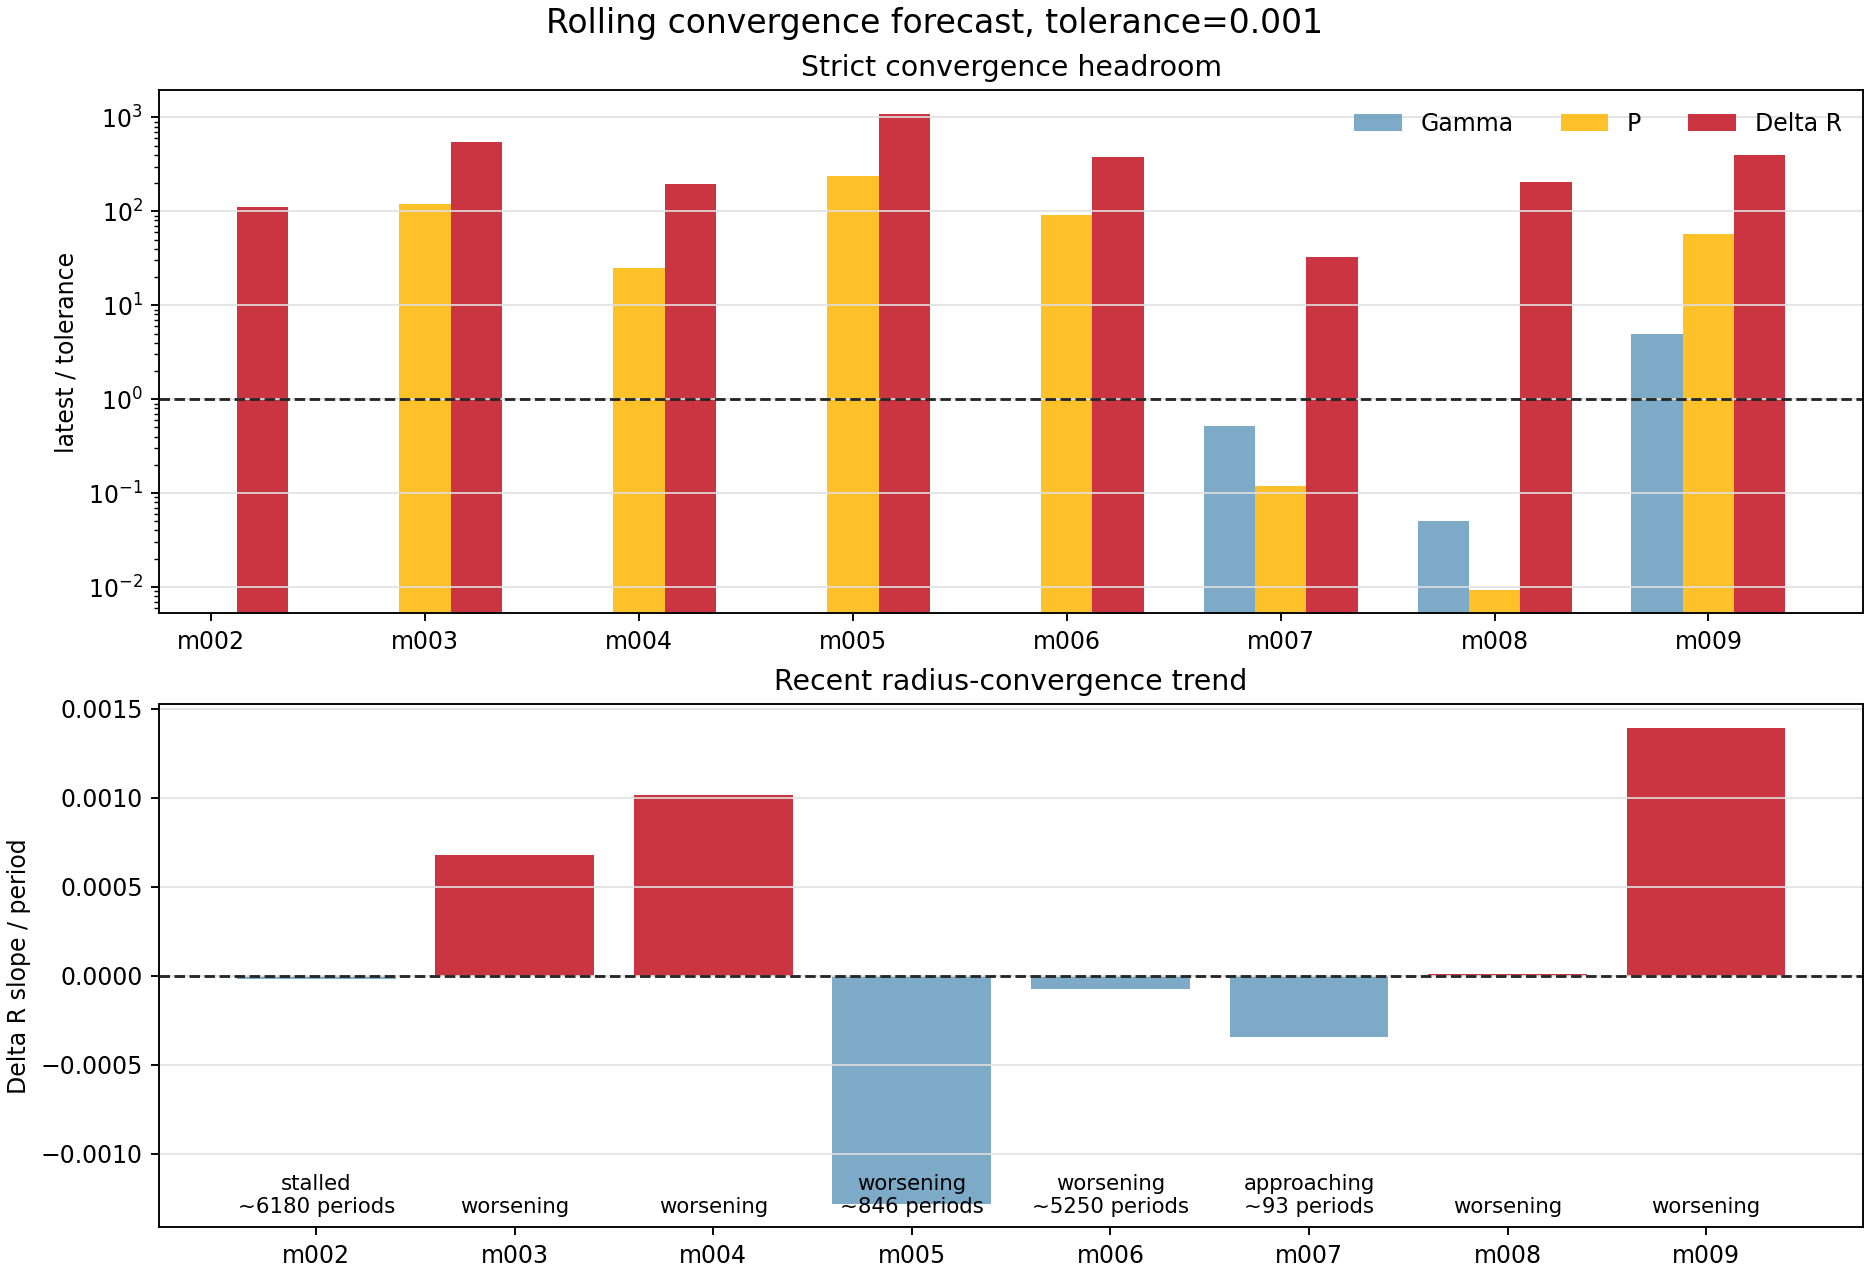

The file beside this chart, header and first rows:
model_id, run_name, source_kind, window_cycles, window_start_period, window_end_period, live_period, latest_history_model, active_stage, surface_velocity_status, converged_exact, forecast_status, blocking_metrics, recent_points, slope_window, gamma_value, gamma_ratio_to_tolerance, gamma_slope_per_period, gamma_trend, gamma_periods_to_tolerance_linear, period_value, period_ratio_to_tolerance, period_slope_per_period, period_trend
model_002, model_002_M0p5753_Z0p00707_T6044, period_log_fallback, 100.0, 1901, 2000, 2000, 2505577, , ok, False, stalled, gamma,delta_r, 8, 8, , , , missing, , 0.0, 0.0, 0.0, met
model_003, model_003_M0p7317_Z0p001405_T6745, period_log_fallback, 100.0, 1901, 2000, 2000, 2546168, , supersonic, False, worsening, gamma,period,delta_r, 8, 8, , , , missing, , 0.1202, 120.2, 9.01269212484402e-05, worsening
model_004, model_004_M0p7595_Z0p0001834_T6876, period_log_fallback, 100.0, 1901, 2000, 2000, 2505685, , watch, False, worsening, gamma,period,delta_r, 8, 8, , , , missing, , 0.02524, 25.24, -8.086961369644874e-06, flat
model_005, model_005_M0p6238_Z0p00007156_T6925, period_log_fallback, 100.0, 1901, 2000, 2000, 2548383, , supersonic, False, worsening, gamma,period,delta_r, 8, 8, , , , missing, , 0.2381, 238.1, 0.0001261, worsening
model_006, model_006_M0p7194_Z0p001620_T6711, period_log_fallback, 100.0, 1901, 2000, 2000, 2546092, , supersonic, False, worsening, gamma,period,delta_r, 8, 8, , , , missing, , 0.09132, 91.32, 0.0001748, worsening
model_007, model_007_M0p6887_Z0p004060_T6669, history_exact_rsp_columns, 100.0, 1576, 1675, 1675, 2332350, continue_saturation, supersonic, False, approaching, delta_r, 8, 8, 0.0005215, 0.5215, -3.626692224818454e-06, met, , 0.000118, 0.118, 3.927852388535723e-08, met
model_008, model_008_M0p6151_Z0p0004406_T6792, history_exact_rsp_columns, 100.0, 991.0, 1090, 1089, 1692120, continue_saturation, ok, False, worsening, delta_r, 8, 8, 5.060808688950834e-05, 0.05061, 1.5478288888483336e-07, met, , 9.367070751202728e-06, 0.009367, -2.1220221523963307e-08, met
model_009, model_009_M0p6668_Z0p0001120_T6852, history_exact_rsp_columns, 100.0, 102.0, 201.0, 201, 203310, create, ok, False, worsening, gamma,period,delta_r, 8, 8, 0.004916, 4.916, 2.188966253559734e-19, flat, , 0.05725, 57.25, 5.0461016598142545e-06, flat
